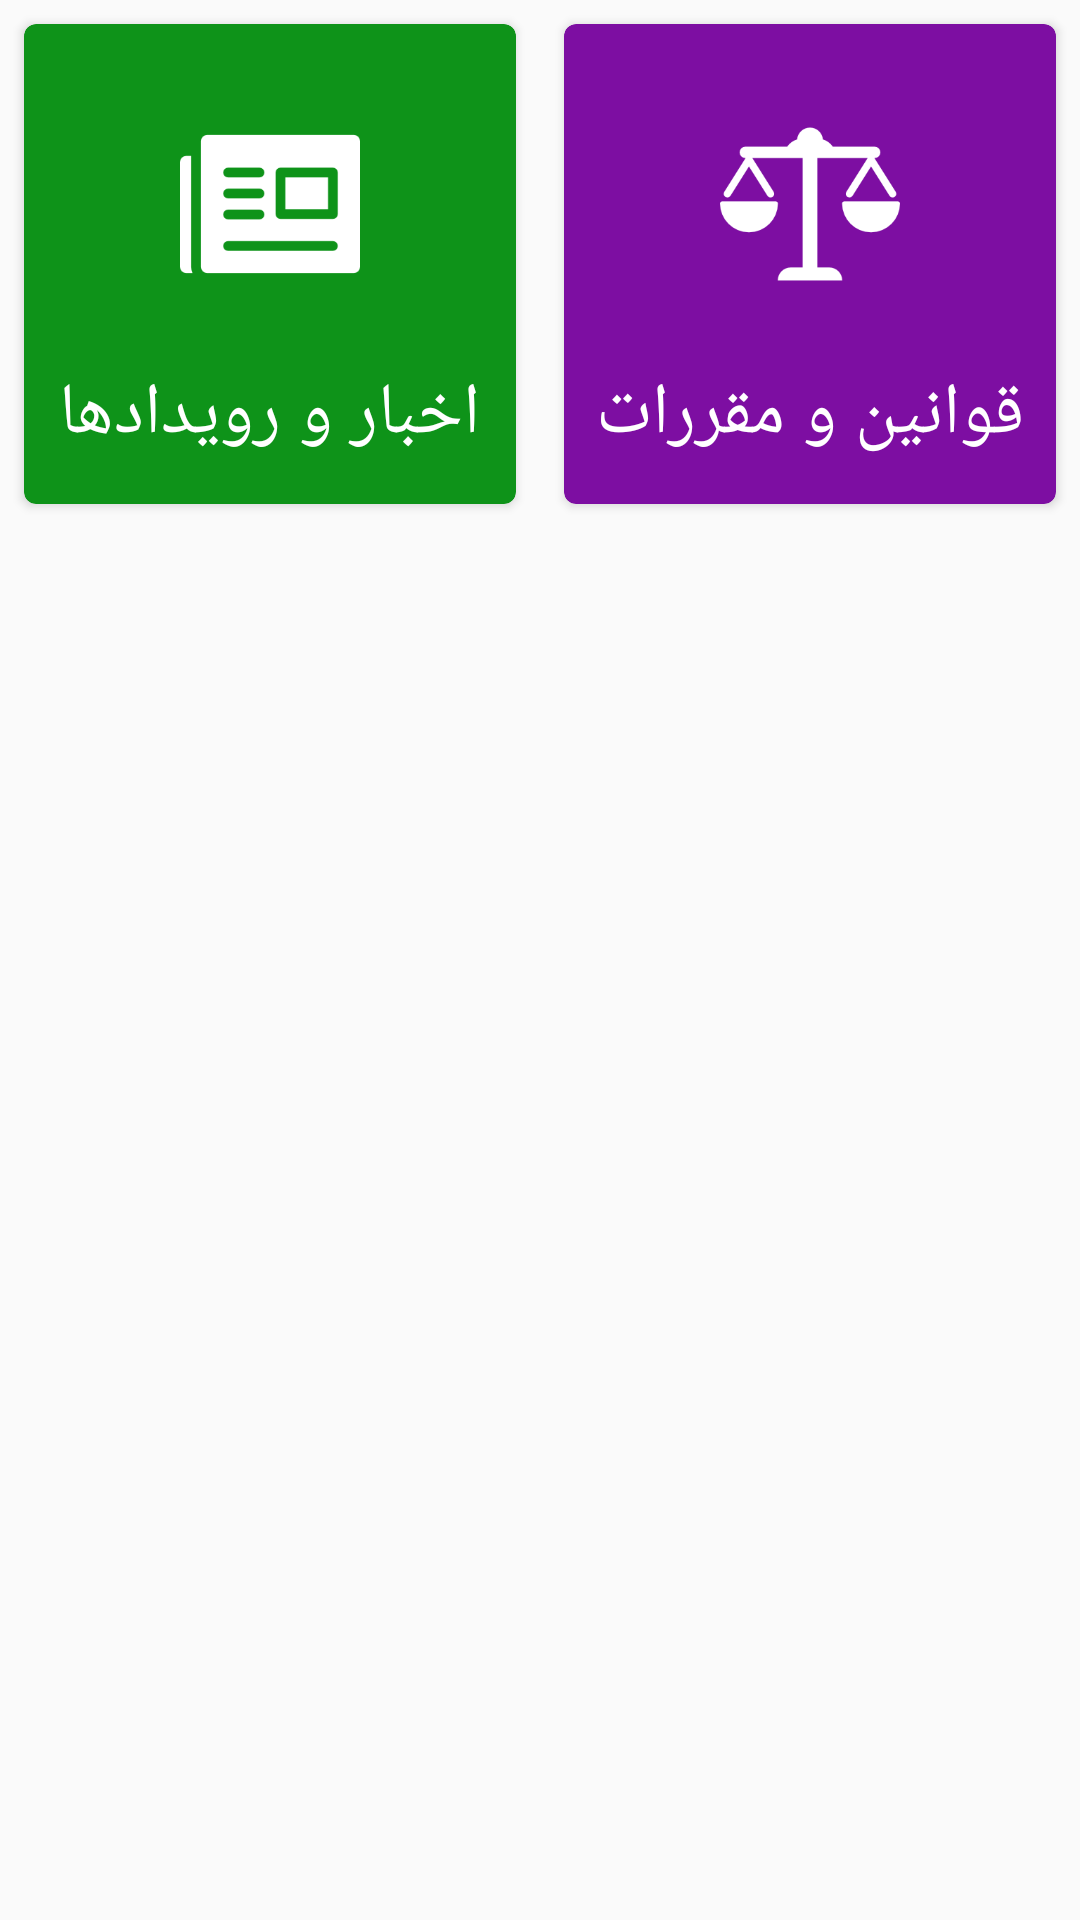

This screen was rendered from an Android layout file. Write that file and the resources it references.
<!-- AndroidManifest.xml: application theme AppTheme -->
<!-- res/layout/ribbon_news_and_rule.xml -->
<?xml version="1.0" encoding="utf-8"?>
<LinearLayout xmlns:android="http://schemas.android.com/apk/res/android"
    xmlns:app="http://schemas.android.com/apk/res-auto"
    android:orientation="horizontal"
    android:layout_width="match_parent"
    android:layout_marginTop="10dp"
    android:layout_height="match_parent">

    <android.support.v7.widget.CardView
        android:id="@+id/btnNews"
        android:layout_width="0dp"
        android:layout_height="wrap_content"
        android:layout_weight="1" android:foreground="?android:attr/selectableItemBackground"
        android:clickable="true"
        app:cardCornerRadius="4dp"
        app:cardBackgroundColor="#0e9319"
        app:cardPreventCornerOverlap="false"
        android:layout_margin="8dp">
        <LinearLayout
            android:layout_width="match_parent"
            android:layout_height="140dp"
            android:orientation="vertical"
            android:layout_margin="10dp">

            <ImageView
                android:layout_width="match_parent"
                android:layout_height="100dp"
                android:layout_gravity="center"
                android:padding="20dp"
                android:src="@drawable/img_news"/>

            <TextView
                android:id="@+id/txtNewsText"
                android:layout_width="wrap_content"
                android:layout_height="match_parent"
                android:textColor="#ffffff"
                android:gravity="center"
                android:layout_gravity="center"
                android:textSize="24sp"
                android:text="اخبار و رویدادها"/>

        </LinearLayout>
    </android.support.v7.widget.CardView>

    <android.support.v7.widget.CardView
        android:id="@+id/btnRules"
        android:layout_width="0dp"
        android:layout_height="wrap_content"
        android:layout_weight="1"
        android:foreground="?android:attr/selectableItemBackground"
        android:clickable="true"
        app:cardCornerRadius="4dp"
        app:cardBackgroundColor="#7d0ea2"
        app:cardPreventCornerOverlap="false"
        android:layout_margin="8dp">

        <LinearLayout
            android:layout_width="match_parent"
            android:layout_height="140dp"
            android:orientation="vertical"
            android:layout_margin="10dp">

            <ImageView
                android:layout_width="match_parent"
                android:layout_height="100dp"
                android:padding="20dp"
                android:layout_gravity="center"
                android:src="@drawable/img_rule"/>

            <TextView
                android:id="@+id/txtRuleText"
                android:layout_width="wrap_content"
                android:layout_height="match_parent"
                android:textColor="#ffffff"
                android:gravity="center"
                android:layout_gravity="center"
                android:textSize="24sp"
                android:text="قوانین و مقررات"/>

        </LinearLayout>
    </android.support.v7.widget.CardView>
</LinearLayout>
<!-- resources referenced by this layout -->
<resources>
  <!-- drawable img_news: png bitmap (drawable, 2448 bytes) -->
  <!-- drawable img_rule: png bitmap (drawable, 4899 bytes) -->
  <style name="AppTheme" parent="Theme.AppCompat.Light.DarkActionBar">
          
          <item name="colorPrimary">@color/colorPrimary</item>
          <item name="colorPrimaryDark">@color/colorPrimaryDark</item>
  
      </style>
  <color name="colorPrimary">#d9217d</color>
  <color name="colorPrimaryDark">#ad1b6e</color>
</resources>
